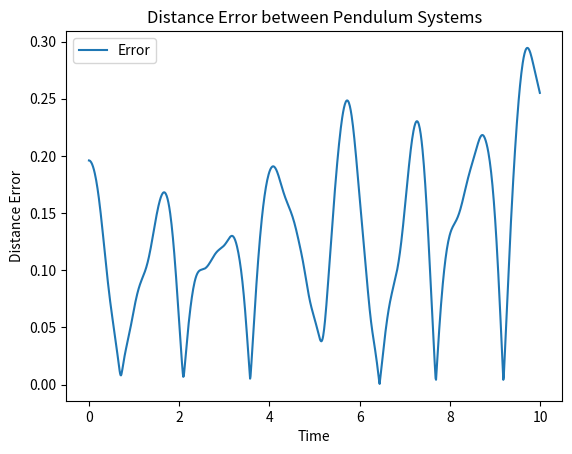

Here is the Python script that generated this plot:
import numpy as np
from scipy.integrate import solve_ivp
import matplotlib.pyplot as plt

def double_pendulum(t, y, l1, l2, m1, m2, g):
    theta1, omega1, theta2, omega2 = y
    dydt = [omega1,
            (-g * (2 * m1 + m2) * np.sin(theta1) - m2 * g * np.sin(theta1 - 2 * theta2)
             - 2 * np.sin(theta1 - theta2) * m2 * (omega2 ** 2 * l2 + omega1 ** 2 * l1 * np.cos(theta1 - theta2)))
            / (l1 * (2 * m1 + m2 - m2 * np.cos(2 * theta1 - 2 * theta2))),
            omega2,
            (2 * np.sin(theta1 - theta2) * (omega1 ** 2 * l1 * (m1 + m2) + g * (m1 + m2) * np.cos(theta1)
                                            + omega2 ** 2 * l2 * m2 * np.cos(theta1 - theta2)))
            / (l2 * (2 * m1 + m2 - m2 * np.cos(2 * theta1 - 2 * theta2)))]
    return dydt

def solve_double_pendulum(l1, l2, m1, m2, theta1, omega1, theta2, omega2, t_span, t_step):
    # Solve the ODEs for the double pendulum
    sol = solve_ivp(
        double_pendulum,
        t_span,
        [theta1, omega1, theta2, omega2],
        args=(l1, l2, m1, m2, 9.8),
        t_eval=np.arange(t_span[0], t_span[1], t_step)
    )

    # Extract the solution
    theta1, omega1, theta2, omega2 = sol.y
    x1 = l1 * np.sin(theta1)
    y1 = -l1 * np.cos(theta1)
    x2 = x1 + l2 * np.sin(theta2)
    y2 = y1 - l2 * np.cos(theta2)

    return sol.t, x1, y1, x2, y2

def calculate_distance(x1, y1, x2, y2):
    return np.sqrt((x1 - x2)**2 + (y1 - y2)**2)

def compare_pendulum_simulations(l1, l2, m1, m2, theta1, omega1, theta2_1, omega2, theta2_2, t_span, t_step):
    # Solve the ODEs for the first pendulum
    t1, x1, y1, x2_1, y2_1 = solve_double_pendulum(l1, l2, m1, m2, theta1, omega1, theta2_1, omega2, t_span, t_step)

    # Solve the ODEs for the second pendulum with different initial condition (theta2_2)
    t2, x1, y1, x2_2, y2_2 = solve_double_pendulum(l1, l2, m1, m2, theta1, omega1, theta2_2, omega2, t_span, t_step)

    # Calculate the distance between masses for both pendulums at each time step
    errors = [calculate_distance(x2_1[i], y2_1[i], x2_2[i], y2_2[i]) for i in range(len(t1))]

    # Plot the error
    plt.plot(t1, errors, label='Error')
    plt.xlabel('Time')
    plt.ylabel('Distance Error')
    plt.legend()
    plt.title('Distance Error between Pendulum Systems')
    plt.show()

# Example usage:
compare_pendulum_simulations(1.0, 1.0, 1.0, 1.0, np.pi / 4, 0, np.pi / 4, 0, 3 * np.pi / 16, (0, 10), 0.010)
